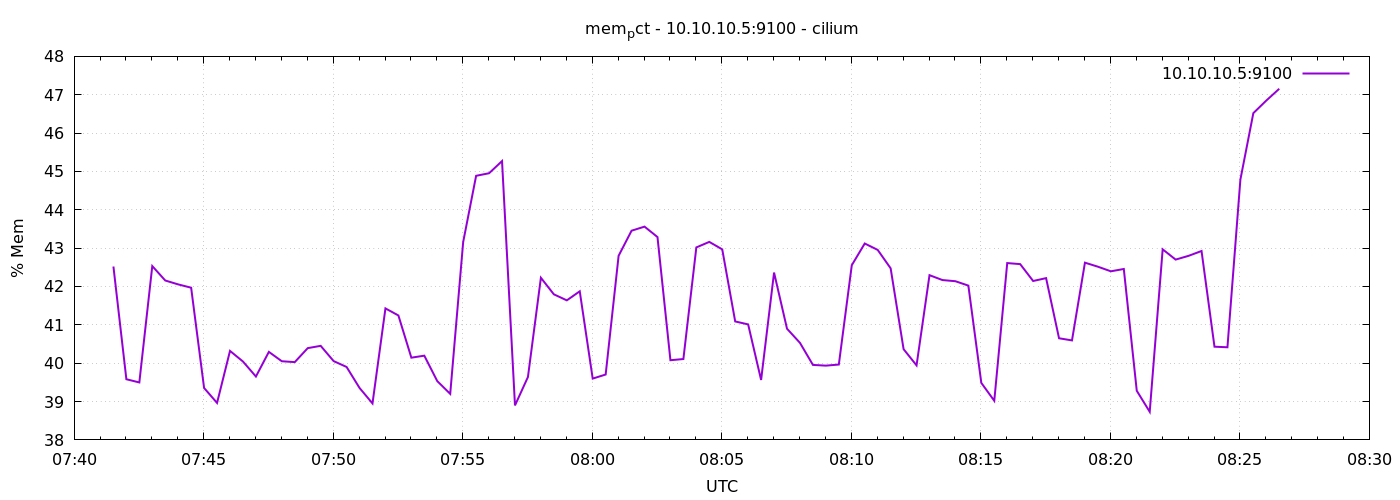

Source data for this figure (header and first rows):
1776930091	42.52091032872982
1776930121	39.58
1776930151	39.5
1776930181	42.53
1776930211	42.16
1776930241	42.05
1776930271	41.97
1776930301	39.35
1776930331	38.96
1776930361	40.32
1776930391	40.04
1776930421	39.65
1776930451	40.3
1776930481	40.05
1776930511	40.03
1776930541	40.39
1776930571	40.45
1776930601	40.05
1776930631	39.9
1776930661	39.35
1776930691	38.95
1776930721	41.43
1776930751	41.24
1776930781	40.14
1776930811	40.2
1776930841	39.53
1776930871	39.2
1776930901	43.16
1776930931	44.89
1776930961	44.95
1776930991	45.27
1776931021	38.9
1776931051	39.64
1776931081	42.23
1776931111	41.8
1776931141	41.64
1776931171	41.87
1776931201	39.6
1776931231	39.7
1776931261	42.8
1776931291	43.45
1776931321	43.56
1776931351	43.29
1776931381	40.08
1776931411	40.11
1776931441	43.02
1776931471	43.16
1776931501	42.97
1776931531	41.09
1776931561	41.01
1776931591	39.56
1776931621	42.36
1776931651	40.9
1776931681	40.53
1776931711	39.96
1776931741	39.94
1776931771	39.96
1776931801	42.55
1776931831	43.12
1776931861	42.95
1776931891	42.47
... 30 more rows
